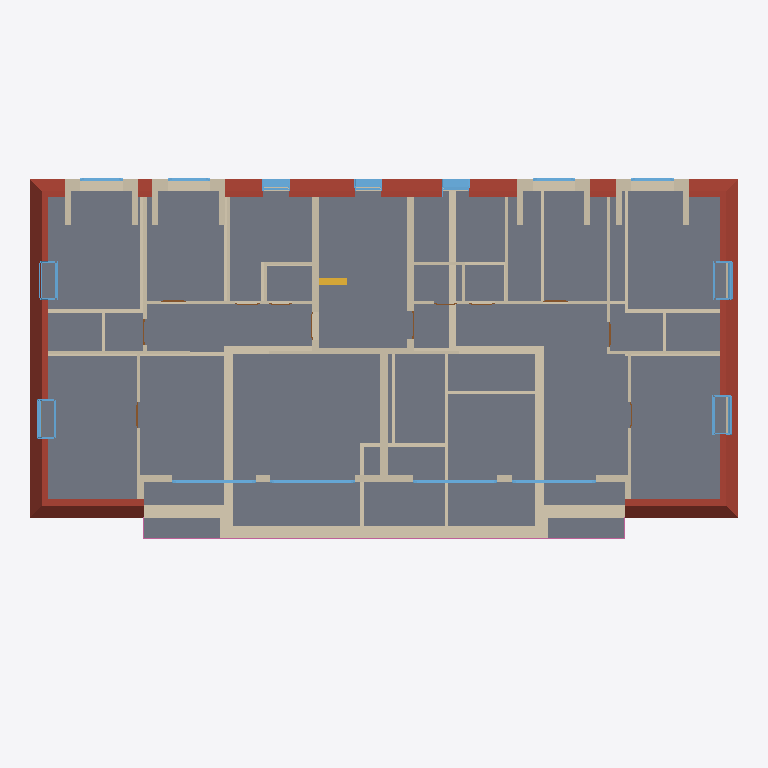
Plan cut of the same IFC building model at storey 'DG' (level 5.96 m, cut at 7.36 m), seen from above with north up, elements coloured by IFC class: 67 walls (beige), 15 windows (light blue), 6 doors (brown), 4 roofs (red-brown), 1 slab (grey), 1 railing (pink), 1 stair (yellow). Cut surfaces are drawn darker.
Extent 25.2 m × 14.6 m × 9.2 m (x, y, z). Storeys (3): EG at 0.00 m; OG at 2.99 m; DG at 5.96 m. Elements (222): 72 IfcWallStandardCase, 49 IfcDoor, 47 IfcWindow, 36 IfcWall, 12 IfcSlab, 4 IfcRailing, 2 IfcStair.

HEADER;
FILE_DESCRIPTION(('ViewDefinition [CoordinationView_V2.0]','Option [Elements to export: Entire project]','Option [Partial Structure Display: Entire Model]','Option [IFC Domain: Custom]','Option [Structural Function: All Elements]','Option [Convert Grid elements: On]','Option [Convert IFC Annotations and Archicad 2D elements: Off]','Option [Split complex elements: Off]','[21 more]'),'2;1');
FILE_NAME('/Users/ankitkumar/CELEKHOR/Production/Tali-Waller-Heerstrasse-Verden-Dauelsen-KF','2026-08-08T21:37:33',('Architect'),('Building Designer Office'),'DDS_IFC v3.0','Graphisoft - Archicad - 28.4.0','The authorising person');
FILE_SCHEMA(('IFC2X3'));
ENDSEC;
DATA;
#1=IFCPROJECT('344O7vICcwH8qAEnwJDjSU',#2,'Project',$,$,$,$,(#6),#7);
#29=IFCSITE('20FpTZCqJy2vhVJYtjuIce',#2,'Site',$,$,#511,$,$,.ELEMENT.,(52,31,0,0),(13,24,0,0),0.0,$,$);
#1786=IFCBUILDING('00tMo7QcxqWdIGvc4sMN2A',#2,'Building',$,$,#1730,$,$,.ELEMENT.,$,$,$);
#8320=IFCBUILDINGSTOREY('2Wk49hkHPC2hvWchm5NASJ',#2,'EG',$,$,#3744,$,$,.ELEMENT.,0.0);
#8322=IFCBUILDINGSTOREY('1VRzk9D3r0APchkPjq3ygg',#2,'DG',$,$,#3746,$,$,.ELEMENT.,5.96);
#8324=IFCBUILDINGSTOREY('0QAwoUnen6wAeOH8VyMQ31',#2,'OG',$,$,#3745,$,$,.ELEMENT.,2.99);
#4247=IFCSLAB('3apmiXTBopIwTzV2ok8$lM',#2,'Rohdecke-039',$,$,#8326,#2070,'E4CF0B21-74BC-B34B-A77D-7C2CAE23FBD6',.FLOOR.);
#4320=IFCSLAB('2L7aQXSTvbJQRQwUvosJ5u',#2,'Dach-029',$,$,#8338,#2123,'951E46A1-71DE-654D-A6DA-E9EE72D93178',.ROOF.);
#4396=IFCSLAB('23ksbwPflOH8GTOhgYjYuT',#2,'Dach-029',$,$,#8340,#2163,'83BB697A-669B-D844-841D-62BAA2B62E1D',.ROOF.);
#4298=IFCSLAB('3LtlfIwYIwIv9FVh5WJjKs',#2,'Dach-029',$,$,#8337,#2109,'D5DEFA52-EA24-BA4B-924F-7EB1604ED536',.ROOF.);
#4409=IFCSLAB('0CfTNyPkSEGwSw31Im1w7w',#2,'Dach-029',$,$,#8339,#2173,'0CA5D5FC-66E7-0E43-A73A-0C14B007A1FA',.ROOF.);
#2392=IFCWALLSTANDARDCASE('2iIaPMeuiKIh6Si$A_QveE',#2,'Wand-332',$,'NOTDEFINED',#4903,#870,'AC4A4656-A38B-144A-B19C-B3F2BE6B9A0E');
#2765=IFCWALL('2Ip5hyeSQ7HAb3oErS8cUi',#2,'Wand-328',$,'NOTDEFINED',#5875,#1091,'92CC5AFC-A1C6-8744-A943-C8ED5C2267AC');
#2440=IFCWALLSTANDARDCASE('1I8lBt37hpJwPqUPu3Xq5w',#2,'Wand-336',$,'NOTDEFINED',#5038,#894,'5222F2F7-0C7A-F34F-A674-799E0387417A');
#2417=IFCWALLSTANDARDCASE('1G2ZYK2R9WHxLYSu_4Zjfr',#2,'Wand-338',$,'NOTDEFINED',#4968,#882,'500A3894-09B2-6047-B562-738F848EDA75');
#2840=IFCWALL('07vfAm8Vp3I8e8y6swZIfy',#2,'Wand-368',$,'NOTDEFINED',#6054,#1135,'07E692B0-21FC-C348-8A08-F06DBA8D2A7C');
#2454=IFCWALLSTANDARDCASE('24kUbn$BjxI9KQFV8CTkQa',#2,'Wand-343',$,'NOTDEFINED',#5063,#906,'84B9E971-FCBB-7B48-951A-3DF20C76E6A4');
#2407=IFCWALLSTANDARDCASE('24emj1Zxa3IfsMLo$dNcDy',#2,'Wand-334',$,'NOTDEFINED',#4939,#878,'84A30B41-8FB9-034A-9D96-572FE75E637C');
#2387=IFCWALLSTANDARDCASE('3zaHPoxhcyHQSQLcDdUorX',#2,'Wand-330',$,'NOTDEFINED',#4874,#866,'FD911672-EEB9-BC45-A71A-5663677B2D61');
#2776=IFCWALL('0FeZRPqkyQHwrGxBnD7Q9X',#2,'Wand-376',$,'NOTDEFINED',#5911,#1098,'0FA236D9-D2EF-1A47-AD50-ECBC4D1DA261');
#2888=IFCWALL('0vP3cWTzAoJPP3KJZhCUrc',#2,'Wand-373',$,'NOTDEFINED',#6210,#1178,'396439A0-77D2-B24D-9643-5138EB31ED66');
#2887=IFCWALL('26CCTwJV8ZJ9I6xyHM$K7r',#2,'Wand-372',$,'NOTDEFINED',#6209,#1176,'8630C77A-4DF2-234C-9486-EFC456FD41F5');
#2723=IFCWALLSTANDARDCASE('3eR_zs7b0BJgpqgYNqgkyE',#2,'Wand-337',$,'NOTDEFINED',#5785,#1060,'E86FEF76-1E50-0B4E-ACF4-AA25F4AAEF0E');
#2412=IFCWALLSTANDARDCASE('2nmhwe$edwIw4aJQ9S6Pfx',#2,'Wand-337',$,'NOTDEFINED',#4942,#880,'B1C2BEA8-FE89-FA4B-A124-4DA25C199A7B');
#2910=IFCWALL('1UZ0nTh1N1HxhsIm3Gkm5y',#2,'Wand-367',$,'NOTDEFINED',#6243,#1188,'5E8C0C5D-AC15-C147-BAF6-4B00D0BB017C');
#4192=IFCRAILING('1WCE$JwSaaIhwcBAHLkizF',#2,'Geländer-004',$,$,#8325,#2042,'6030EFD3-E9C9-244A-BEA6-2CA455BACF4F',.NOTDEFINED.);
#2895=IFCWALL('3iD1bPh0CjGPzNJdJpT$8S',#2,'Wand-375',$,'NOTDEFINED',#6230,#1181,'EC341959-AC03-2D41-9F57-4E74F377F21C');
#2747=IFCWALLSTANDARDCASE('1pHrzpqribJASarZkmTR6g',#2,'Wand-354',$,'NOTDEFINED',#5832,#1075,'73475F73-D35B-254C-A724-D63BB075B1AA');
#2835=IFCWALL('1EtA2XlRQfIPYtsuhPNKZh',#2,'Wand-367',$,'NOTDEFINED',#6047,#1131,'4EDCA0A1-BDB6-A949-98B7-DB8AD95D48EB');
#2714=IFCWALLSTANDARDCASE('0GEj9f9uO$JP79nxQ4OvPE',#2,'Wand-351',$,'NOTDEFINED',#5767,#1055,'103AD269-2786-3F4D-91C9-C7B68463964E');
#2843=IFCWALL('3st5JjdYBcG9whow3X4q8s',#2,'Wand-370',$,'NOTDEFINED',#6058,#1138,'F6DC54ED-9E22-E640-9EAB-CBA0E1134236');
#2438=IFCWALLSTANDARDCASE('0Jy9FnwXeVIAUMJAqzl4s6',#2,'Wand-340',$,'NOTDEFINED',#5037,#896,'13F093F1-EA1A-1F48-A796-4CAD3DBC4D86');
#2464=IFCWALLSTANDARDCASE('0Wg84C3KY_IuBr_MQidMDL',#2,'Wand-346',$,'NOTDEFINED',#5090,#912,'20A8810C-0D48-BE4B-82F5-F966AC9D6355');
#2456=IFCWALLSTANDARDCASE('05i629bp$dHQd6gWhdVi3U',#2,'Wand-339',$,'NOTDEFINED',#5083,#908,'05B06089-973F-E745-A9C6-AA0AE77EC0DE');
#2796=IFCWALL('1vkzH2kf$mI8FupfsFlD_v',#2,'Wand-366',$,'NOTDEFINED',#5948,#1111,'79BBD442-BA9F-F048-83F8-CE9D8FBCDFB9');
#2467=IFCWALLSTANDARDCASE('3suuIhmhTPGuKPp_PI2uBS',#2,'Wand-345',$,'NOTDEFINED',#5089,#915,'F6E384AB-C2B7-5943-8519-CFE6520B82DC');
#2939=IFCWALL('3FuVVWRHqlGfVK8Mu9x7fu',#2,'Wand-367',$,'NOTDEFINED',#6297,#1213,'CFE1F7E0-6D1D-2F42-97D4-216E09EC7A78');
#2455=IFCWALLSTANDARDCASE('3mM0PSC9S5JxztcOAvZHA4',#2,'Wand-341',$,'NOTDEFINED',#5079,#907,'F058065C-3097-054F-BF77-9982B98D1284');
#4328=IFCWINDOW('02HEo22oGtJPCocegGnr74',#2,'Dachfenster-006',$,'SKYLIGHT',#10116,#2127,'0244EC82-0B24-374D-9332-9A8A90C751C4',1.3,1.35);
#4318=IFCWINDOW('1uDhXgSRy5I9V$DvTWTLkS',#2,'Dachfenster-007',$,'SKYLIGHT',#10077,#2121,'7836B86A-71BF-0548-97FF-379760755B9C',1.3,1.35);
#4344=IFCWINDOW('0_mF5KZF29Gxfy6Z9y3s34',#2,'Dachfenster-008',$,'SKYLIGHT',#10162,#2135,'3EC0F154-8CF0-8943-BA7C-1A327C0F60C4',0.7,0.94);
#2891=IFCWALL('3OOJVdR1fDIhuzGwe33bj1',#2,'Wand-371',$,'NOTDEFINED',#6225,#1174,'D86137E7-6C1A-4D4A-BE3D-43AA030E5B41');
#2898=IFCWALL('1p9fntbzJ4JQ$j9120c88q',#2,'Wand-374',$,'NOTDEFINED',#6234,#1185,'73269C77-97D4-C44D-AFED-241080988234');
#2742=IFCWALLSTANDARDCASE('2p9Gfmr5dyGhN4o0zZuU29',#2,'Wand-357',$,'NOTDEFINED',#5817,#1073,'B3250A70-D459-FC42-B5C4-C80F63E1E089');
#2740=IFCWALLSTANDARDCASE('3t9xsKwAZdJ8V1q2o$E8jm',#2,'Wand-356',$,'NOTDEFINED',#5815,#1071,'F727BD94-E8A8-E74C-87C1-D02CBF388B70');
#4346=IFCWINDOW('12Zsmim7faJ9LrZdPJqOQn',#2,'Dachfenster-008',$,'SKYLIGHT',#10166,#2139,'428F6C2C-C07A-644C-9575-8E7653D186B1',0.7,0.94);
#4417=IFCWINDOW('1c3MxEziVnJg21J$UvGpdt',#2,'Dachfenster-005',$,'SKYLIGHT',#10356,#2178,'660D6ECE-F6C7-F14E-A081-4FF7B94339F7',1.3,1.35);
#2400=IFCWALLSTANDARDCASE('3f1d0XuRXtIPthic8uLBMp',#2,'Wand-333',$,'NOTDEFINED',#4925,#874,'E9067021-E1B8-7749-9DEB-B2623854B5B3');
#2780=IFCWALL('09_NLFxNuMJfkXItdh1h6V',#2,'Wand-369',$,'NOTDEFINED',#5921,#1096,'09F9754F-ED7E-164E-9BA1-4B79EB06B19F');
#2795=IFCWALL('0jufxwrRKVJuB$c8J5AEW_',#2,'Wand-369',$,'NOTDEFINED',#5949,#1107,'2DE29EFA-D5B5-1F4F-82FF-9884C528E83E');
#2499=IFCWALLSTANDARDCASE('2M$ByGnAkxGeMOLfQ7sWLW',#2,'Wand-347',$,'NOTDEFINED',#5194,#929,'96FCBF10-C4AB-BB42-8598-569687DA0560');
#4384=IFCWINDOW('35zO5HYUfZHw0rx5Ygn2h1',#2,'Dachfenster-009',$,'SKYLIGHT',#10276,#2161,'C5F58151-89EA-6347-A035-EC58AAC42AC1',0.7,0.94);
#2811=IFCWALL('2I7Rby5AEJJ8vZ2saWq5po',#2,'Wand-366',$,'NOTDEFINED',#5978,#1118,'921DB97C-14A3-934C-8E63-0B6920D05CF2');
#2731=IFCWALLSTANDARDCASE('0ys3DE2eJCJ8cZQcAve0mD',#2,'Wand-353',$,'NOTDEFINED',#5801,#1065,'3CD8334E-0A84-CC4C-89A3-6A62B9A00C0D');
#2736=IFCWALLSTANDARDCASE('3$nJuqc1yXGOylcGA5wtVJ',#2,'Wand-355',$,'NOTDEFINED',#5809,#1069,'FFC53E34-981F-2141-8F2F-990285EB77D3');
#4124=IFCWINDOW('31HEgFniLoIuBuuLIaSKVo',#2,'Fenster-076',$,'WINDOW',#9461,#1993,'C144EA8F-C6C5-724B-82F8-E154A47147F2',2.335,3.0);
#4097=IFCWINDOW('3SRg$cBN7lIRCKM_t7mt4z',#2,'Fenster-075',$,'WINDOW',#9382,#1982,'DC6EAFE6-2D71-EF49-B314-5BEDC7C3713D',2.335,3.0);
#4128=IFCWINDOW('0TYsgOqtYEJPrR8Ib9aTtG',#2,'Fenster-077',$,'WINDOW',#9477,#2002,'1D8B6A98-D378-8E4D-9D5B-21294991DDD0',2.335,3.0);
#4126=IFCWINDOW('3sjUa_HFvCJBF6uOTwbEi0',#2,'Fenster-078',$,'WINDOW',#9470,#2000,'F6B5E93E-44FE-4C4C-B3C6-E1877A94EB00',2.335,3.0);
#4426=IFCWINDOW('3JJmiPEej0JwstmP6apmhi',#2,'Dachfenster-005',$,'SKYLIGHT',#10373,#2188,'D34F0B19-3A8B-404F-ADB7-C191A4CF0AEC',1.3,1.35);
#2926=IFCWALL('2C2fWjfgwlJw_ad4PgoRSt',#2,'Wand-386',$,'NOTDEFINED',#6268,#1204,'8C0A982D-A6AE-AF4F-AFA4-9C466AC9B737');
#2950=IFCWALL('1sd5TUnWS9GQkUTESX2Mj7',#2,'Wand-384',$,'NOTDEFINED',#6315,#1223,'769C575E-C607-0941-AB9E-74E721096B47');
#2929=IFCWALL('0tj8m4xCPlJwpjuCC0Tk2e',#2,'Wand-383',$,'NOTDEFINED',#6271,#1207,'37B48C04-ECC6-6F4F-ACED-E0C30076E0A8');
#2918=IFCWALL('3vtWSgF2JPGgQmIz_n6UIV',#2,'Wand-381',$,'NOTDEFINED',#6260,#1193,'F9DE072A-3C24-D942-A6B0-4BDFB119E49F');
#2917=IFCWALL('0U1I623dEVIfy48MrpEeMW',#2,'Wand-382',$,'NOTDEFINED',#6256,#1198,'1E052182-0E73-9F4A-9F04-216D733A85A0');
#2913=IFCWALL('3IRvu6uj6bGRqtQYD2Laze',#2,'Wand-381',$,'NOTDEFINED',#6247,#1195,'D26F9E06-E2D1-A541-BD37-6A2342564F68');
#2923=IFCWALL('1I9jvYiffvHR8f7T2Nuc0t',#2,'Wand-385',$,'NOTDEFINED',#6263,#1202,'5226DE62-B29A-7945-B229-1DD097E26037');
#2927=IFCWALL('0CP2v1tF2BGB5x$y_zq2Ax',#2,'Wand-387',$,'NOTDEFINED',#6272,#1206,'0C642E41-DCF0-8B40-B17B-FFCFBDD022BB');
#3861=IFCSTAIR('1wR07q413UGu$1yPly4lbK',#2,'Treppe-018',$,$,#8329,#1830,'7A6C01F4-1010-DE43-8FC1-F19BFC12F954',.NOTDEFINED.);
#2391=IFCWALLSTANDARDCASE('2CP1bu4SilIgmg09v9ilCP',#2,'Wand-331',$,'NOTDEFINED',#4916,#869,'8C641978-11CB-2F4A-AC2A-009E49B2F319');
#2461=IFCWALLSTANDARDCASE('0m1IaspG5KHgAQhUAURE4l',#2,'Wand-344',$,'NOTDEFINED',#5095,#910,'30052936-CD01-5446-A29A-ADE29E6CE12F');
#2764=IFCWALLSTANDARDCASE('3hxosncONNJvp7K_Zxmx9M',#2,'Wand-360',$,'NOTDEFINED',#5877,#1087,'EBEF2DB1-9985-D74F-9CC7-53E8FBC3B256');
#2730=IFCWALLSTANDARDCASE('2V4qE_bo7WG9mT$fEgW0VG',#2,'Wand-348',$,'NOTDEFINED',#5794,#1064,'9F1343BE-9721-E040-9C1D-FE93AA8007D0');
#2453=IFCWALLSTANDARDCASE('3gUTZWW4DCHQ46ShCaev9G',#2,'Wand-342',$,'NOTDEFINED',#5065,#904,'EA79D8E0-8043-4C45-A106-72B324A39250');
#2906=IFCWALL('3$vSJUfGZlGvyO_jdRbYho',#2,'Wand-380',$,'NOTDEFINED',#6239,#1190,'FFE5C4DE-A508-EF43-9F18-FAD9DB962AF2');
#2799=IFCWALL('1UVaIWvtY0I8L6Ay0O_359',#2,'Wand-335',$,'NOTDEFINED',#5963,#1113,'5E7E44A0-E778-8048-8546-2BC018F83149');
#2789=IFCWALL('1_OA$HLI$5GfH9s0GEkm9I',#2,'Wand-367',$,'NOTDEFINED',#5932,#1103,'7E60AFD1-552F-C542-9449-D8040EBB0252');
#2905=IFCWALL('2BcU1QTKWxG9uOkMbHgFJs',#2,'Wand-378',$,'NOTDEFINED',#6237,#1187,'8B99E05A-7548-3B40-9E18-B96951A8F4F6');
#3940=IFCWINDOW('3gch2VZ0hYHRaCwwKj5RKP',#2,'Fenster-071',$,'WINDOW',#9047,#1893,'EA9AB09F-8C0A-E245-B90C-EBA52D15B519',1.26,1.51);
#3946=IFCWINDOW('0WTHo9CUw9HwOtwdEOW_La',#2,'Fenster-071',$,'WINDOW',#9048,#1902,'20751C89-31EE-8947-A637-EA739883E564',1.26,1.51);
#2948=IFCWALL('2gAev2HIJtGQvTs9JTVd_5',#2,'Wand-396',$,'NOTDEFINED',#6311,#1216,'AA2A8E42-4524-F741-AE5D-D894DD7E7F85');
#3934=IFCWINDOW('3r32DvUBNAGx$3u4bzEQU2',#2,'Fenster-072',$,'WINDOW',#9028,#1895,'F50C2379-78B5-CA43-BFC3-E0497D39A782',1.26,1.51);
#3947=IFCWINDOW('3BfiQ9P7dUJuR4QyzjLRT9',#2,'Fenster-072',$,'WINDOW',#9051,#1904,'CBA6C689-6479-DE4F-86C4-6BCF6D55B749',1.26,1.51);
#2772=IFCWALLSTANDARDCASE('1z$vbLtwsNG9KxVVJBcz4O',#2,'Wand-359',$,'NOTDEFINED',#5888,#1086,'7DFF9955-DFAD-9740-953B-7DF4CB9BD118');
#2848=IFCWALL('3QiIDmgHxsGgsNiD6Bfcmd',#2,'Wand-369',$,'NOTDEFINED',#6072,#1141,'DAB12370-A91E-F642-AD97-B0D18BA66C27');
#2909=IFCWALL('2utFGQ5fDCH8fJLLpZZFDb',#2,'Wand-377',$,'NOTDEFINED',#6246,#1191,'B8DCF41A-1693-4C44-8A53-555CE38CF365');
#2919=IFCWALL('2xOyZ$OmrMHRvRDw3JQjLs',#2,'Wand-379',$,'NOTDEFINED',#6259,#1200,'BB63C8FF-630D-5645-BE5B-37A0D36AD576');
#2738=IFCWALLSTANDARDCASE('2wUaVqDJtrJ80kB7xv6BLy',#2,'Wand-352',$,'NOTDEFINED',#5814,#1067,'BA7A47F4-353D-F54C-802E-2C7EF918B57C');
#2773=IFCWALLSTANDARDCASE('11pMm4wBhMJ95xdN5xniXW',#2,'Wand-361',$,'NOTDEFINED',#5910,#1093,'41CD6C04-E8BA-D64C-917B-9D717BC6C860');
#2709=IFCWALLSTANDARDCASE('2F7kPdAcXaIB94Bc$2sK27',#2,'Wand-349',$,'NOTDEFINED',#5766,#1052,'8F1EE667-2A68-6448-B244-2E6FC2D94087');
#2717=IFCWALLSTANDARDCASE('3QicUFp318HfzYcXYhoOxK',#2,'Wand-337',$,'NOTDEFINED',#5773,#1057,'DAB2678F-CC30-4846-9F62-9A18ABC98ED4');
#2792=IFCWALL('32YZUxZTHQHxamKqLhmIs7',#2,'Wand-369',$,'NOTDEFINED',#5943,#1109,'C28A37BB-8DD4-5A47-B930-53456BC12D87');
#2727=IFCWALLSTANDARDCASE('3U5j3zUSDHI8MSg4xIQRqp',#2,'Wand-350',$,'NOTDEFINED',#5787,#1062,'DE16D0FD-79C3-5148-859C-A84ED269BD33');
#3991=IFCDOOR('3gLtwo6EjWGuHSxeTBwmHI',#2,'Tür-108',$,'DOOR',#9185,#1928,'EA577EB2-18EB-6043-845C-EE874BEB0452',2.01,0.9);
#4022=IFCDOOR('2N1C0xYoU1Jvzp68Lg1hw1',#2,'Tür-105',$,'DOOR',#9272,#1947,'9704C03B-8B27-814F-9F73-18856A06BE81',2.01,0.9);
#4034=IFCDOOR('1AE0Fnw0YCHBj4GsLOvzgv',#2,'Tür-104',$,'DOOR',#9275,#1955,'4A3803F1-E808-8C44-BB44-436558E7DAB9',2.01,0.9);
#4132=IFCDOOR('1GWUD91sG1JPBzMnyfTR2r',#2,'Tür-106',$,'DOOR',#9476,#2006,'5081E349-0764-014D-92FD-5B1F2975B0B5',2.01,0.9);
#2761=IFCWALLSTANDARDCASE('2RlliXknZuJh8G66sT3XDy',#2,'Wand-358',$,'NOTDEFINED',#5869,#1089,'9BBEFB21-BB18-F84E-B210-186D9D0E137C');
#2777=IFCWALL('0nx6tjWDr4JAq$w$_Zp$Za',#2,'Wand-329',$,'NOTDEFINED',#5920,#1099,'31EC6DED-80DD-444C-AD3F-EBFFA3CFF8E4');
#4142=IFCDOOR('3To2aSgVBfGANA6TRJoYe4',#2,'Tür-106',$,'DOOR',#9507,#2012,'DDC8291C-A9F2-E940-A5CA-19D6D3CA2A04',2.01,1.01);
#4166=IFCDOOR('2JioNmRexSGALnPaJcx1$$',#2,'Tür-105',$,'DOOR',#9535,#2025,'93B325F0-6E8E-DC40-A571-6644E6EC1FFF',2.01,0.9);
ENDSEC;
